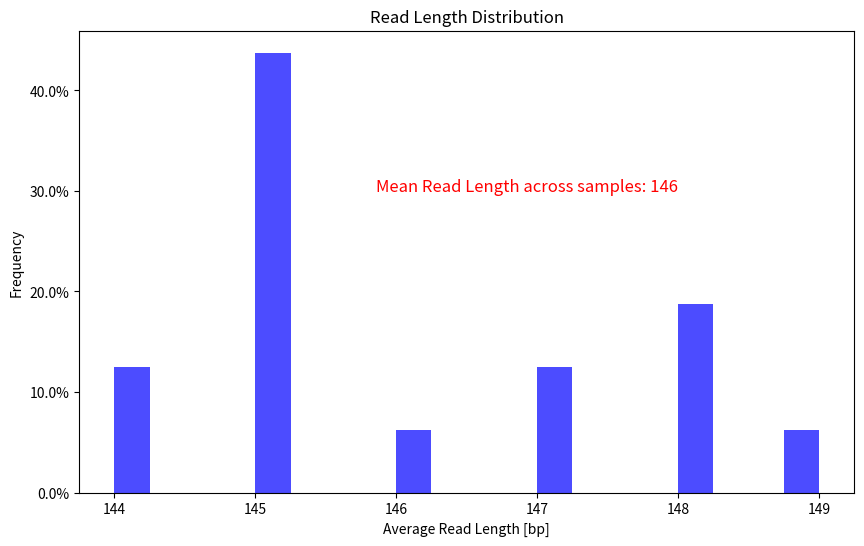

Here is the Python script that generated this plot:
##################################
#This script is used to generate a plot of the read length distribution
#as a result of nf-core/eager
#15/08/2023
###################################


import matplotlib.pyplot as plt
import numpy as np
from matplotlib.ticker import PercentFormatter

read_lengths = [148, 148, 147, 149, 147, 148, 145, 145, 146, 145, 145, 145, 144, 144, 145, 145 ]
read_length_median = sum(read_lengths)/len(read_lengths)

plt.figure(figsize=(10, 6))

plt.hist(read_lengths, bins = 20,  weights=np.ones(len(read_lengths)) / len(read_lengths), color='blue', alpha=0.7)
plt.gca().yaxis.set_major_formatter(PercentFormatter(1))

plt.text(148, 0.3, f'Mean Read Length across samples: {int(read_length_median)}',fontsize=12, color='red', ha='right')
plt.xlabel('Average Read Length [bp]')
plt.ylabel('Frequency')
plt.title('Read Length Distribution')

plt.show()
